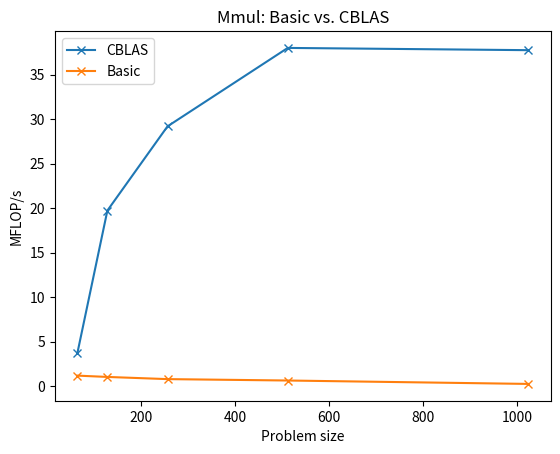
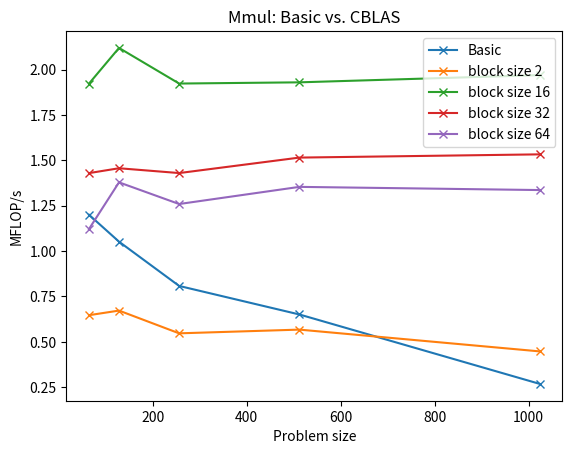

Reproduce these figures in Python, in order.
import matplotlib.pyplot as plt

problems = {
    'Mmul: Basic vs. CBLAS':
        {
            'size': [64, 128, 256, 512, 1024],
            'Basic': [0.000406751, 0.003713615, 0.038682237, 0.384241911, 7.465015875],
            'CBLAS': [0.000132071, 0.000197915, 0.001070416, 0.006578540, 0.052980467]
        },
    'Mmul: BMMCO vs. CBLAS':
        {
            'size': [64, 128, 256, 512, 1024],
            'Basic': [0.000406751, 0.003713615, 0.038682237, 0.384241911, 7.465015875],
            'CBLAS': [0.000132071, 0.000197915, 0.001070416, 0.006578540, 0.052980467],
            'size2': [0.000755056, 0.005812432, 0.057160967, 0.440759875, 4.473087937],
            'size16': [0.000253976, 0.001842965, 0.016248778, 0.129539558, 1.015333969],
            'size32': [0.000341540, 0.002682007, 0.021854335, 0.164995170, 1.304600111],
            'size64': [0.000435553, 0.002833187, 0.024814909, 0.184663909, 1.496730498],
        },
}


plt.figure(1)
data = problems['Mmul: Basic vs. CBLAS']
flop_basic = []
flop_cblas = []
for i in range(len(data['size'])):
    total_flop = 2 * data['size'][i]**3 / (1024**3)
    basic =  total_flop / data['Basic'][i]
    flop_basic.append(basic)
    cblas = total_flop / data['CBLAS'][i]
    flop_cblas.append(cblas)
plt.plot(data['size'],flop_cblas, marker='x', label='CBLAS')
plt.plot(data['size'],flop_basic, marker='x', label='Basic')
plt.title('Mmul: Basic vs. CBLAS')
plt.xlabel('Problem size')
plt.ylabel('MFLOP/s')
plt.legend()

plt.figure(2)
data = problems['Mmul: BMMCO vs. CBLAS']
flop_basic = []
flop_cblas = []
flop_2 = []
flop_16 = []
flop_32 = []
flop_64 = []
for i in range(len(data['size'])):
    total_flop = 2 * data['size'][i]**3 / (1024**3)
    basic =  total_flop / data['Basic'][i]
    flop_basic.append(basic)
    flop_cblas.append(total_flop / data['CBLAS'][i])
    flop_2.append(total_flop / data['size2'][i])
    flop_16.append(total_flop / data['size16'][i])
    flop_32.append(total_flop / data['size32'][i])
    flop_64.append(total_flop / data['size64'][i])

# plt.plot(data['size'],flop_cblas, marker='x', label='CBLAS')
plt.plot(data['size'],flop_basic, marker='x', label='Basic')
plt.plot(data['size'],flop_2, marker='x', label='block size 2')
plt.plot(data['size'],flop_16, marker='x', label='block size 16')
plt.plot(data['size'],flop_32, marker='x', label='block size 32')
plt.plot(data['size'],flop_64, marker='x', label='block size 64')

plt.title('Mmul: Basic vs. CBLAS')
plt.xlabel('Problem size')
plt.ylabel('MFLOP/s')
plt.legend()

plt.show()









